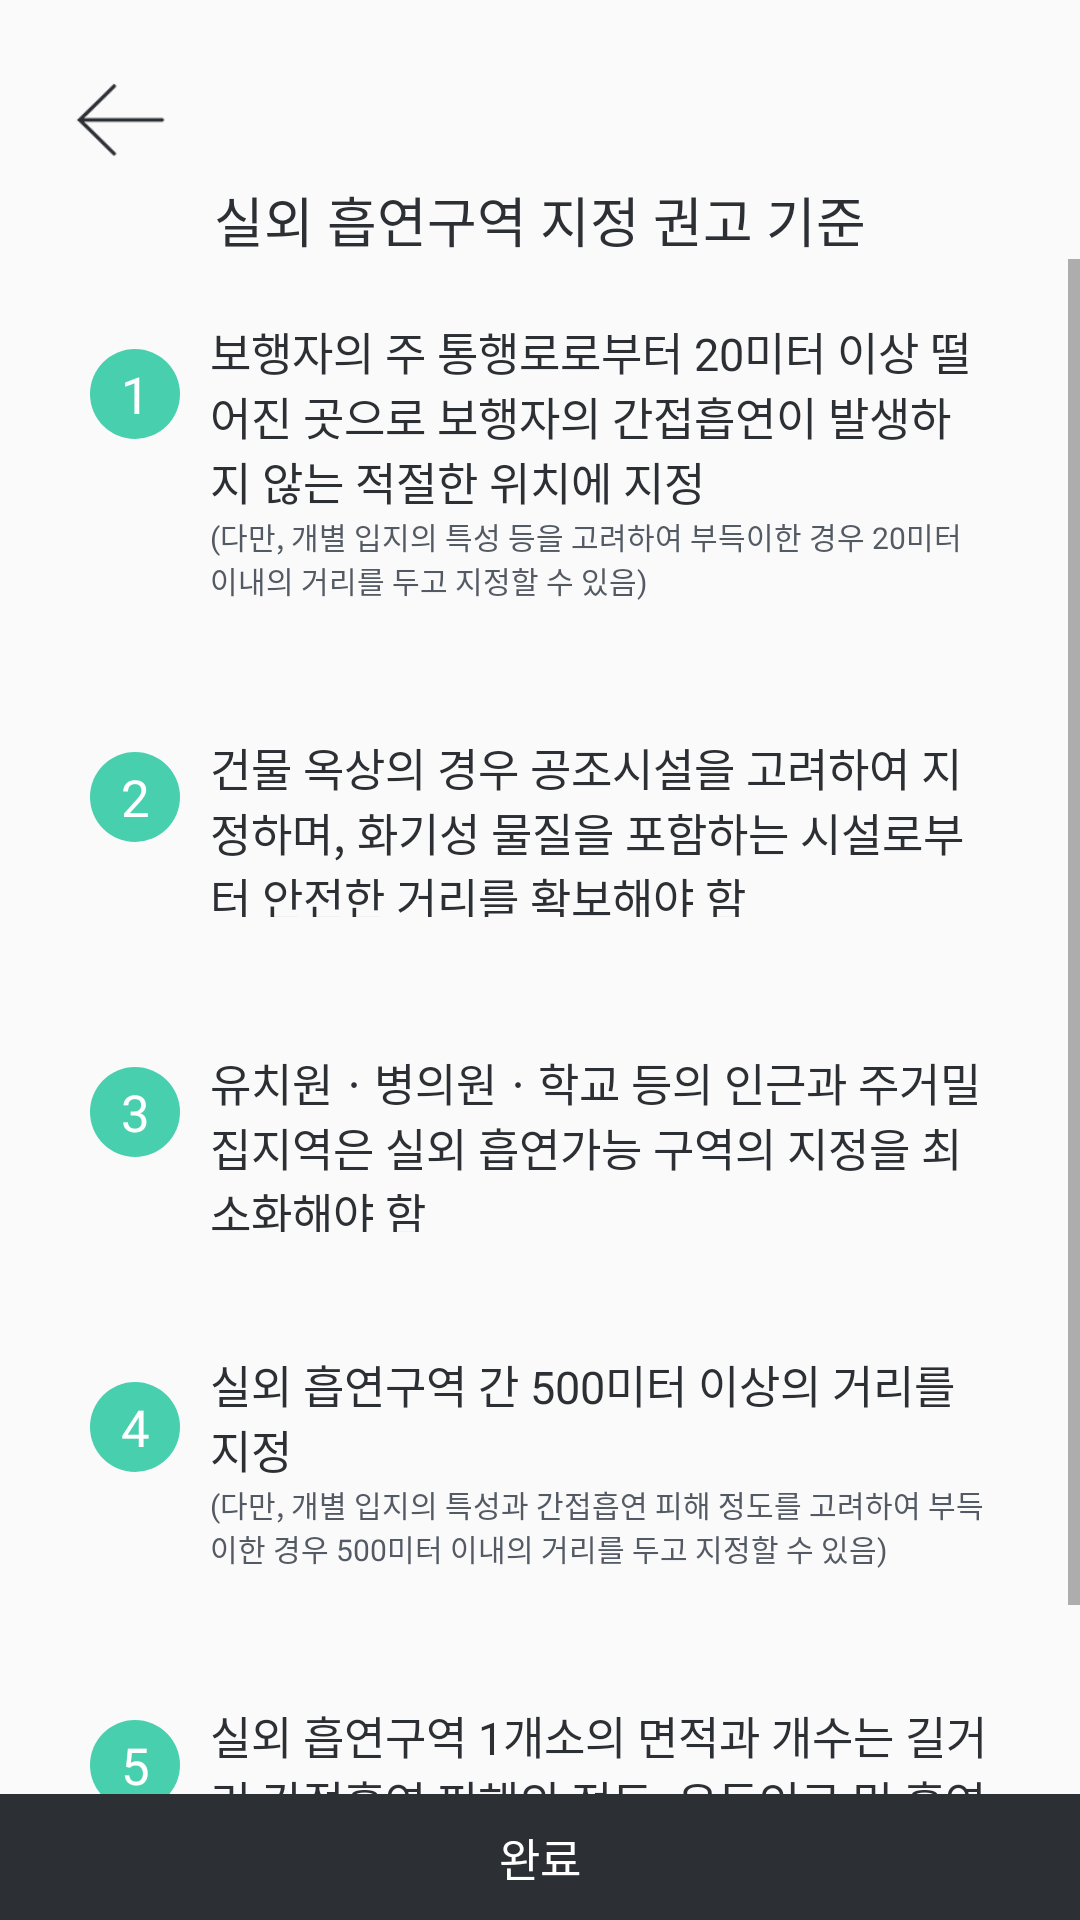

Write the Android layout XML for this screen, with the resource values it uses.
<!-- AndroidManifest.xml: application theme AppTheme -->
<!-- res/layout/activity_check_area_standard.xml -->
<?xml version="1.0" encoding="utf-8"?>
<LinearLayout xmlns:android="http://schemas.android.com/apk/res/android"
    xmlns:app="http://schemas.android.com/apk/res-auto"
    xmlns:tools="http://schemas.android.com/tools"
    android:layout_width="match_parent"
    android:layout_height="match_parent"
    android:orientation="vertical">

    <ImageView
        android:layout_width="@dimen/medium_icon"
        android:layout_height="@dimen/medium_icon"
        android:src="@drawable/back_arrow"
        android:layout_gravity="bottom|start"
        android:layout_marginTop="@dimen/back_margin"
        android:layout_marginStart="@dimen/topbar_padding_horizontal"
        android:layout_marginEnd="@dimen/topbar_padding_horizontal" />

    <TextView
        android:id="@+id/tv_standard_title"
        android:layout_width="wrap_content"
        android:layout_height="wrap_content"
        android:text="@string/register_standard"
        android:textColor="@color/dark"
        android:textSize="@dimen/standard_title_text"
        android:fontFamily="@font/noto_sans_cjk_kr_bold"
        android:layout_gravity="center"/>

    <ScrollView
        android:layout_width="match_parent"
        android:layout_height="0dp"
        android:layout_weight="1">

        <LinearLayout
            android:layout_width="match_parent"
            android:layout_height="wrap_content"
            android:orientation="vertical" >

            <LinearLayout
                android:layout_width="match_parent"
                android:layout_height="wrap_content"
                android:orientation="horizontal"
                android:layout_margin="@dimen/standard_margin">

                <TextView
                    android:layout_width="@dimen/standard_number"
                    android:layout_height="@dimen/standard_number"
                    android:background="@drawable/btn_highlight"
                    android:gravity="center"
                    android:layout_margin="@dimen/standard_content_margin"
                    android:text="@string/number_1"
                    android:textColor="@android:color/white"
                    android:textSize="@dimen/standard_number_text"
                    android:fontFamily="@font/noto_sans_cjk_kr_bold"/>

                <LinearLayout
                    android:layout_width="match_parent"
                    android:layout_height="wrap_content"
                    android:orientation="vertical"
                    android:layout_marginEnd="@dimen/standard_content_margin">

                    <TextView
                        android:layout_width="match_parent"
                        android:layout_height="wrap_content"
                        android:text="@string/register_standard_1"
                        android:textSize="@dimen/standard_text"
                        android:textColor="@color/dark"
                        android:fontFamily="@font/noto_sans_cjk_kr_medium"/>

                    <TextView
                        android:layout_width="match_parent"
                        android:layout_height="wrap_content"
                        android:text="@string/register_standard_1_remark"
                        android:textSize="@dimen/standard_remark_text"
                        android:textColor="@color/standard_remark"
                        android:fontFamily="@font/noto_sans_cjk_kr_regular"/>
                </LinearLayout>
            </LinearLayout>

            <LinearLayout
                android:layout_width="match_parent"
                android:layout_height="wrap_content"
                android:orientation="horizontal"
                android:layout_margin="@dimen/standard_margin">

                <TextView
                    android:layout_width="@dimen/standard_number"
                    android:layout_height="@dimen/standard_number"
                    android:background="@drawable/btn_highlight"
                    android:gravity="center"
                    android:layout_margin="@dimen/standard_content_margin"
                    android:text="@string/number_2"
                    android:textColor="@android:color/white"
                    android:textSize="@dimen/standard_number_text"
                    android:fontFamily="@font/noto_sans_cjk_kr_bold"/>

                <TextView
                    android:layout_width="match_parent"
                    android:layout_height="wrap_content"
                    android:text="@string/register_standard_2"
                    android:textSize="@dimen/standard_text"
                    android:textColor="@color/dark"
                    android:fontFamily="@font/noto_sans_cjk_kr_medium"
                    android:layout_marginEnd="@dimen/standard_content_margin"/>
            </LinearLayout>

            <LinearLayout
                android:layout_width="match_parent"
                android:layout_height="wrap_content"
                android:orientation="horizontal"
                android:layout_margin="@dimen/standard_margin">

                <TextView
                    android:layout_width="@dimen/standard_number"
                    android:layout_height="@dimen/standard_number"
                    android:background="@drawable/btn_highlight"
                    android:gravity="center"
                    android:layout_margin="@dimen/standard_content_margin"
                    android:text="@string/number_3"
                    android:textColor="@android:color/white"
                    android:textSize="@dimen/standard_number_text"
                    android:fontFamily="@font/noto_sans_cjk_kr_bold"/>

                <TextView
                    android:layout_width="match_parent"
                    android:layout_height="wrap_content"
                    android:text="@string/register_standard_3"
                    android:textSize="@dimen/standard_text"
                    android:textColor="@color/dark"
                    android:fontFamily="@font/noto_sans_cjk_kr_medium"
                    android:layout_marginEnd="@dimen/standard_content_margin"/>
            </LinearLayout>

            <LinearLayout
                android:layout_width="match_parent"
                android:layout_height="wrap_content"
                android:orientation="horizontal"
                android:layout_margin="@dimen/standard_margin">

                <TextView
                    android:layout_width="@dimen/standard_number"
                    android:layout_height="@dimen/standard_number"
                    android:background="@drawable/btn_highlight"
                    android:gravity="center"
                    android:layout_margin="@dimen/standard_content_margin"
                    android:text="@string/number_4"
                    android:textColor="@android:color/white"
                    android:textSize="@dimen/standard_number_text"
                    android:fontFamily="@font/noto_sans_cjk_kr_bold"/>

                <LinearLayout
                    android:layout_width="match_parent"
                    android:layout_height="wrap_content"
                    android:orientation="vertical"
                    android:layout_marginEnd="@dimen/standard_content_margin">

                    <TextView
                        android:layout_width="match_parent"
                        android:layout_height="wrap_content"
                        android:text="@string/register_standard_4"
                        android:textSize="@dimen/standard_text"
                        android:textColor="@color/dark"
                        android:fontFamily="@font/noto_sans_cjk_kr_medium"/>

                    <TextView
                        android:layout_width="match_parent"
                        android:layout_height="wrap_content"
                        android:text="@string/register_standard_4_remark"
                        android:textSize="@dimen/standard_remark_text"
                        android:textColor="@color/standard_remark"
                        android:fontFamily="@font/noto_sans_cjk_kr_regular"/>
                </LinearLayout>
            </LinearLayout>

            <LinearLayout
                android:layout_width="match_parent"
                android:layout_height="wrap_content"
                android:orientation="horizontal"
                android:layout_margin="@dimen/standard_margin">

                <TextView
                    android:layout_width="@dimen/standard_number"
                    android:layout_height="@dimen/standard_number"
                    android:background="@drawable/btn_highlight"
                    android:gravity="center"
                    android:layout_margin="@dimen/standard_content_margin"
                    android:text="@string/number_5"
                    android:textColor="@android:color/white"
                    android:textSize="@dimen/standard_number_text"
                    android:fontFamily="@font/noto_sans_cjk_kr_bold"/>

                <TextView
                    android:layout_width="match_parent"
                    android:layout_height="wrap_content"
                    android:text="@string/register_standard_5"
                    android:textSize="@dimen/standard_text"
                    android:textColor="@color/dark"
                    android:fontFamily="@font/noto_sans_cjk_kr_medium"
                    android:layout_marginEnd="@dimen/standard_content_margin"/>
            </LinearLayout>
        </LinearLayout>
    </ScrollView>

    <TextView
        android:id="@+id/btn_finish"
        android:layout_width="match_parent"
        android:layout_height="wrap_content"
        android:background="@color/dark"
        android:gravity="center"
        android:text="@string/finish"
        android:textSize="@dimen/detail_more_review_text"
        android:fontFamily="@font/noto_sans_cjk_kr_medium"
        android:textColor="@android:color/white"
        android:padding="@dimen/detail_more_review_padding" />
</LinearLayout>
<!-- resources referenced by this layout -->
<resources>
  <color name="dark">#2C2F33</color>
  <color name="standard_remark">#535A64</color>
  <dimen name="back_margin">20dp</dimen>
  <dimen name="detail_more_review_padding">10dp</dimen>
  <dimen name="detail_more_review_text">15sp</dimen>
  <dimen name="medium_icon">40dp</dimen>
  <dimen name="standard_content_margin">10dp</dimen>
  <dimen name="standard_margin">20dp</dimen>
  <dimen name="standard_number">30dp</dimen>
  <dimen name="standard_number_text">17sp</dimen>
  <dimen name="standard_remark_text">10sp</dimen>
  <dimen name="standard_text">15sp</dimen>
  <dimen name="standard_title_text">18sp</dimen>
  <dimen name="topbar_padding_horizontal">20dp</dimen>
  <!-- drawable back_arrow: png bitmap (drawable, 15954 bytes) -->
  <!-- drawable btn_highlight (drawable) -->
  <?xml version="1.0" encoding="utf-8"?>
  <shape xmlns:android="http://schemas.android.com/apk/res/android"
      android:shape="rectangle">
  
      <solid android:color="@color/highlight" />
      <corners android:radius="@dimen/circle_corner" />
  </shape>
  <string name="finish">완료</string>
  <string name="number_1">1</string>
  <string name="number_2">2</string>
  <string name="number_3">3</string>
  <string name="number_4">4</string>
  <string name="number_5">5</string>
  <string name="register_standard">실외 흡연구역 지정 권고 기준</string>
  <string name="register_standard_1">보행자의 주 통행로로부터 20미터 이상 떨어진 곳으로 보행자의 간접흡연이 발생하지 않는 적절한 위치에 지정</string>
  <string name="register_standard_1_remark">(다만, 개별 입지의 특성 등을 고려하여 부득이한 경우 20미터 이내의 거리를 두고 지정할 수 있음)</string>
  <string name="register_standard_2">건물 옥상의 경우 공조시설을 고려하여 지정하며, 화기성 물질을 포함하는 시설로부터 안전한 거리를 확보해야 함</string>
  <string name="register_standard_3">유치원ㆍ병의원ㆍ학교 등의 인근과 주거밀집지역은 실외 흡연가능 구역의 지정을 최소화해야 함</string>
  <string name="register_standard_4">실외 흡연구역 간 500미터 이상의 거리를 지정</string>
  <string name="register_standard_4_remark">(다만, 개별 입지의 특성과 간접흡연 피해 정도를 고려하여 부득이한 경우 500미터 이내의 거리를 두고 지정할 수 있음)</string>
  <string name="register_standard_5">실외 흡연구역 1개소의 면적과 개수는 길거리 간접흡연 피해의 정도, 유동인구 및 흡연인구 등을 종합적으로 고려하여 최소한의 범위에서 지정할 수 있음</string>
  <style name="AppTheme" parent="Theme.AppCompat.Light.DarkActionBar">
          
          <item name="colorPrimary">@color/colorPrimary</item>
          <item name="colorPrimaryDark">@color/colorPrimaryDark</item>
          <item name="colorAccent">@color/colorAccent</item>
          <item name="windowNoTitle">true</item>
          <item name="windowActionBar">false</item>
      </style>
  <color name="highlight">#48CFAD</color>
  <dimen name="circle_corner">50dp</dimen>
  <color name="colorPrimary">#6200EE</color>
  <color name="colorPrimaryDark">#3700B3</color>
  <color name="colorAccent">@color/highlight</color>
</resources>
